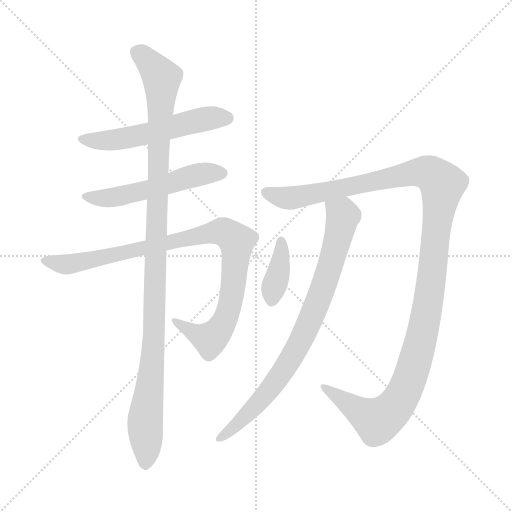
t = 0.00 s
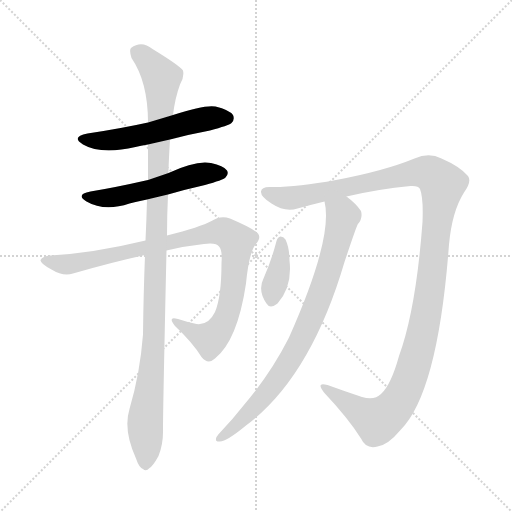
t = 1.40 s
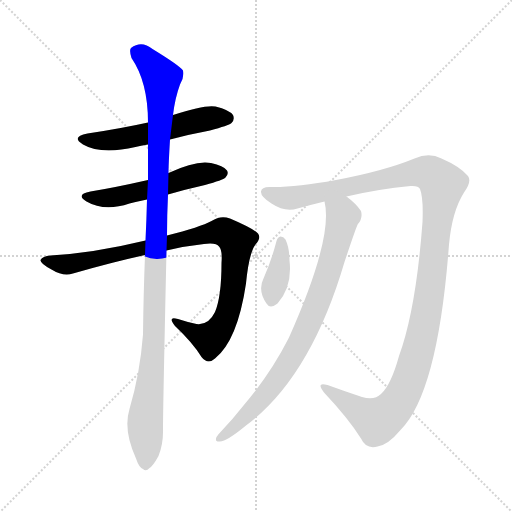
t = 2.79 s
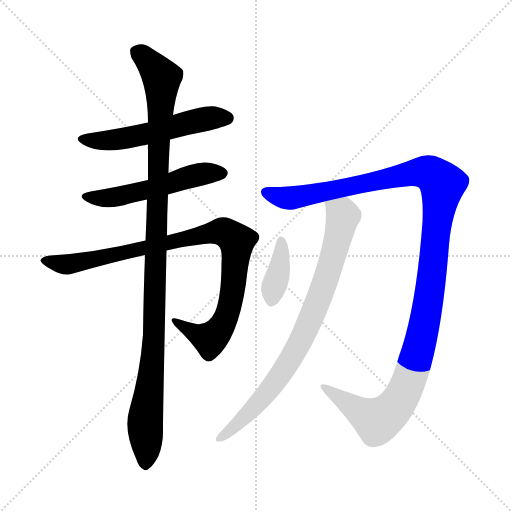
t = 4.19 s
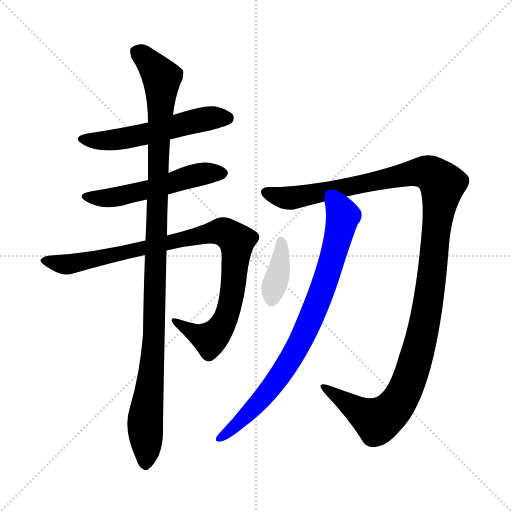
t = 5.58 s
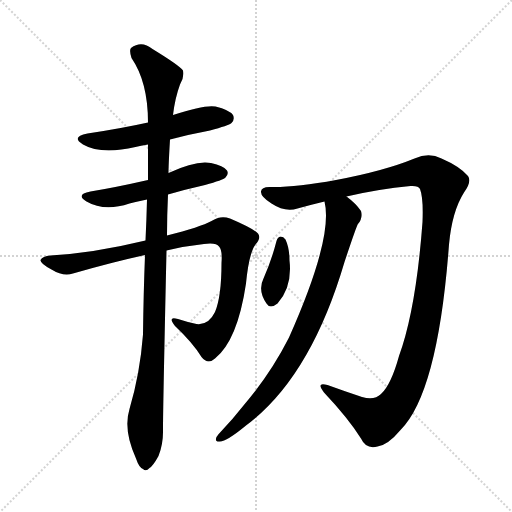
t = 6.98 s

The animated SVG that drew these frames (rendered in a browser with its animation timeline set to each time). Animation: 7 CSS @keyframes rules; one cycle of 6.98 s.

<svg version="1.1" viewBox="0 0 1024 1024" xmlns="http://www.w3.org/2000/svg">
  <g stroke="lightgray" stroke-dasharray="1,1" stroke-width="1" transform="scale(4, 4)">
    <line x1="0" y1="0" x2="256" y2="256"></line>
    <line x1="256" y1="0" x2="0" y2="256"></line>
    <line x1="128" y1="0" x2="128" y2="256"></line>
    <line x1="0" y1="128" x2="256" y2="128"></line>
  </g>
<g transform="scale(1, -1) translate(0, -900)">
   <style type="text/css">
    @keyframes keyframes0 {
      from {
       stroke: blue;
       stroke-dashoffset: 547;
       stroke-width: 128;
       }
       64% {
       animation-timing-function: step-end;
       stroke: blue;
       stroke-dashoffset: 0;
       stroke-width: 128;
       }
       to {
       stroke: black;
       stroke-width: 1024;
       }
       }
       #make-me-a-hanzi-animation-0 {
         animation: keyframes0 0.695150s both;
         animation-delay: 0.000000s;
         animation-timing-function: linear;
       }
    @keyframes keyframes1 {
      from {
       stroke: blue;
       stroke-dashoffset: 531;
       stroke-width: 128;
       }
       63% {
       animation-timing-function: step-end;
       stroke: blue;
       stroke-dashoffset: 0;
       stroke-width: 128;
       }
       to {
       stroke: black;
       stroke-width: 1024;
       }
       }
       #make-me-a-hanzi-animation-1 {
         animation: keyframes1 0.682129s both;
         animation-delay: 0.695150s;
         animation-timing-function: linear;
       }
    @keyframes keyframes2 {
      from {
       stroke: blue;
       stroke-dashoffset: 931;
       stroke-width: 128;
       }
       75% {
       animation-timing-function: step-end;
       stroke: blue;
       stroke-dashoffset: 0;
       stroke-width: 128;
       }
       to {
       stroke: black;
       stroke-width: 1024;
       }
       }
       #make-me-a-hanzi-animation-2 {
         animation: keyframes2 1.007650s both;
         animation-delay: 1.377279s;
         animation-timing-function: linear;
       }
    @keyframes keyframes3 {
      from {
       stroke: blue;
       stroke-dashoffset: 1099;
       stroke-width: 128;
       }
       78% {
       animation-timing-function: step-end;
       stroke: blue;
       stroke-dashoffset: 0;
       stroke-width: 128;
       }
       to {
       stroke: black;
       stroke-width: 1024;
       }
       }
       #make-me-a-hanzi-animation-3 {
         animation: keyframes3 1.144368s both;
         animation-delay: 2.384928s;
         animation-timing-function: linear;
       }
    @keyframes keyframes4 {
      from {
       stroke: blue;
       stroke-dashoffset: 1251;
       stroke-width: 128;
       }
       80% {
       animation-timing-function: step-end;
       stroke: blue;
       stroke-dashoffset: 0;
       stroke-width: 128;
       }
       to {
       stroke: black;
       stroke-width: 1024;
       }
       }
       #make-me-a-hanzi-animation-4 {
         animation: keyframes4 1.268066s both;
         animation-delay: 3.529297s;
         animation-timing-function: linear;
       }
    @keyframes keyframes5 {
      from {
       stroke: blue;
       stroke-dashoffset: 812;
       stroke-width: 128;
       }
       73% {
       animation-timing-function: step-end;
       stroke: blue;
       stroke-dashoffset: 0;
       stroke-width: 128;
       }
       to {
       stroke: black;
       stroke-width: 1024;
       }
       }
       #make-me-a-hanzi-animation-5 {
         animation: keyframes5 0.910807s both;
         animation-delay: 4.797363s;
         animation-timing-function: linear;
       }
    @keyframes keyframes6 {
      from {
       stroke: blue;
       stroke-dashoffset: 376;
       stroke-width: 128;
       }
       55% {
       animation-timing-function: step-end;
       stroke: blue;
       stroke-dashoffset: 0;
       stroke-width: 128;
       }
       to {
       stroke: black;
       stroke-width: 1024;
       }
       }
       #make-me-a-hanzi-animation-6 {
         animation: keyframes6 0.555990s both;
         animation-delay: 5.708171s;
         animation-timing-function: linear;
       }
</style>
<path d="M 340.0 621.0 Q 377.0 631.0 420.0 639.0 Q 457.0 649.0 463.0 654.0 Q 470.0 661.0 466.0 670.0 Q 459.0 680.0 431.0 687.0 Q 410.0 691.0 346.0 670.0 L 296.0 655.0 Q 242.0 643.0 175.0 633.0 Q 141.0 626.0 166.0 611.0 Q 202.0 590.0 271.0 606.0 Q 281.0 609.0 296.0 611.0 L 340.0 621.0 Z" fill="lightgray"></path> 
<path d="M 336.0 511.0 Q 370.0 521.0 410.0 530.0 Q 446.0 540.0 451.0 545.0 Q 458.0 552.0 454.0 559.0 Q 447.0 569.0 422.0 574.0 Q 392.0 580.0 337.0 554.0 L 296.0 540.0 Q 230.0 525.0 181.0 517.0 Q 150.0 511.0 173.0 497.0 Q 209.0 476.0 259.0 493.0 Q 275.0 497.0 294.0 501.0 L 336.0 511.0 Z" fill="lightgray"></path> 
<path d="M 333.0 399.0 Q 370.0 408.0 408.0 412.0 Q 433.0 415.0 438.0 407.0 Q 445.0 400.0 443.0 374.0 Q 443.0 307.0 430.0 276.0 Q 417.0 249.0 393.0 252.0 Q 374.0 256.0 356.0 262.0 Q 334.0 269.0 350.0 248.0 Q 386.0 214.0 403.0 186.0 Q 416.0 170.0 430.0 183.0 Q 475.0 219.0 492.0 333.0 Q 498.0 394.0 511.0 411.0 Q 523.0 424.0 516.0 433.0 Q 507.0 443.0 460.0 463.0 Q 441.0 470.0 423.0 458.0 Q 401.0 446.0 334.0 429.0 L 291.0 419.0 Q 188.0 394.0 101.0 389.0 Q 85.0 388.0 81.0 380.0 Q 80.0 373.0 103.0 361.0 Q 127.0 346.0 146.0 353.0 Q 222.0 375.0 290.0 390.0 L 333.0 399.0 Z" fill="lightgray"></path> 
<path d="M 259.0 82.0 Q 246.0 40.0 272.0 -17.0 Q 278.0 -35.0 286.0 -38.0 Q 292.0 -44.0 299.0 -36.0 Q 306.0 -32.0 317.0 -12.0 Q 327.0 13.0 326.0 43.0 Q 326.0 85.0 333.0 399.0 L 334.0 429.0 Q 334.0 469.0 336.0 511.0 L 337.0 554.0 Q 337.0 570.0 340.0 621.0 L 346.0 670.0 Q 350.0 704.0 360.0 731.0 Q 369.0 746.0 366.0 759.0 Q 359.0 769.0 305.0 802.0 Q 283.0 820.0 262.0 804.0 Q 258.0 800.0 263.0 784.0 Q 296.0 736.0 296.0 655.0 L 296.0 611.0 Q 296.0 578.0 296.0 540.0 L 294.0 501.0 Q 293.0 461.0 291.0 419.0 L 290.0 390.0 Q 287.0 314.0 286.0 231.0 Q 280.0 153.0 259.0 82.0 Z" fill="lightgray"></path> 
<path d="M 693.0 507.0 Q 757.0 522.0 821.0 528.0 Q 837.0 529.0 840.0 522.0 Q 847.0 504.0 845.0 456.0 Q 832.0 281.0 798.0 188.0 Q 782.0 130.0 762.0 112.0 Q 749.0 99.0 724.0 106.0 Q 688.0 118.0 655.0 130.0 Q 631.0 137.0 648.0 115.0 Q 697.0 63.0 722.0 23.0 Q 732.0 1.0 755.0 7.0 Q 776.0 10.0 801.0 40.0 Q 876.0 115.0 898.0 411.0 Q 904.0 477.0 928.0 515.0 Q 944.0 537.0 936.0 548.0 Q 920.0 567.0 883.0 583.0 Q 858.0 596.0 829.0 583.0 Q 768.0 558.0 672.0 540.0 Q 590.0 525.0 542.0 526.0 Q 523.0 527.0 522.0 517.0 Q 521.0 507.0 543.0 493.0 Q 570.0 475.0 595.0 483.0 Q 620.0 490.0 649.0 497.0 L 693.0 507.0 Z" fill="lightgray"></path> 
<path d="M 649.0 497.0 Q 667.0 425.0 578.0 225.0 Q 541.0 152.0 487.0 89.0 Q 465.0 61.0 442.0 37.0 Q 436.0 31.0 433.0 26.0 Q 429.0 16.0 439.0 17.0 Q 452.0 16.0 492.0 49.0 Q 621.0 145.0 689.0 376.0 Q 714.0 451.0 716.0 452.0 Q 726.0 464.0 722.0 478.0 Q 712.0 493.0 693.0 507.0 C 670.0 526.0 644.0 527.0 649.0 497.0 Z" fill="lightgray"></path> 
<path d="M 553.0 418.0 Q 543.0 379.0 527.0 343.0 Q 515.0 319.0 533.0 293.0 Q 540.0 281.0 555.0 293.0 Q 585.0 327.0 579.0 379.0 Q 579.0 404.0 571.0 421.0 Q 567.0 427.0 561.0 427.0 Q 555.0 426.0 553.0 418.0 Z" fill="lightgray"></path> 
      <clipPath id="make-me-a-hanzi-clip-0">
      <path d="M 340.0 621.0 Q 377.0 631.0 420.0 639.0 Q 457.0 649.0 463.0 654.0 Q 470.0 661.0 466.0 670.0 Q 459.0 680.0 431.0 687.0 Q 410.0 691.0 346.0 670.0 L 296.0 655.0 Q 242.0 643.0 175.0 633.0 Q 141.0 626.0 166.0 611.0 Q 202.0 590.0 271.0 606.0 Q 281.0 609.0 296.0 611.0 L 340.0 621.0 Z" fill="lightgray"></path>
      </clipPath>
      <path clip-path="url(#make-me-a-hanzi-clip-0)" d="M 168.0 623.0 L 199.0 618.0 L 240.0 621.0 L 380.0 656.0 L 454.0 664.0 " fill="none" id="make-me-a-hanzi-animation-0" stroke-dasharray="419 838" stroke-linecap="round"></path>

      <clipPath id="make-me-a-hanzi-clip-1">
      <path d="M 336.0 511.0 Q 370.0 521.0 410.0 530.0 Q 446.0 540.0 451.0 545.0 Q 458.0 552.0 454.0 559.0 Q 447.0 569.0 422.0 574.0 Q 392.0 580.0 337.0 554.0 L 296.0 540.0 Q 230.0 525.0 181.0 517.0 Q 150.0 511.0 173.0 497.0 Q 209.0 476.0 259.0 493.0 Q 275.0 497.0 294.0 501.0 L 336.0 511.0 Z" fill="lightgray"></path>
      </clipPath>
      <path clip-path="url(#make-me-a-hanzi-clip-1)" d="M 175.0 508.0 L 196.0 503.0 L 231.0 506.0 L 406.0 553.0 L 443.0 554.0 " fill="none" id="make-me-a-hanzi-animation-1" stroke-dasharray="403 806" stroke-linecap="round"></path>

      <clipPath id="make-me-a-hanzi-clip-2">
      <path d="M 333.0 399.0 Q 370.0 408.0 408.0 412.0 Q 433.0 415.0 438.0 407.0 Q 445.0 400.0 443.0 374.0 Q 443.0 307.0 430.0 276.0 Q 417.0 249.0 393.0 252.0 Q 374.0 256.0 356.0 262.0 Q 334.0 269.0 350.0 248.0 Q 386.0 214.0 403.0 186.0 Q 416.0 170.0 430.0 183.0 Q 475.0 219.0 492.0 333.0 Q 498.0 394.0 511.0 411.0 Q 523.0 424.0 516.0 433.0 Q 507.0 443.0 460.0 463.0 Q 441.0 470.0 423.0 458.0 Q 401.0 446.0 334.0 429.0 L 291.0 419.0 Q 188.0 394.0 101.0 389.0 Q 85.0 388.0 81.0 380.0 Q 80.0 373.0 103.0 361.0 Q 127.0 346.0 146.0 353.0 Q 222.0 375.0 290.0 390.0 L 333.0 399.0 Z" fill="lightgray"></path>
      </clipPath>
      <path clip-path="url(#make-me-a-hanzi-clip-2)" d="M 88.0 379.0 L 137.0 372.0 L 429.0 435.0 L 459.0 431.0 L 473.0 418.0 L 473.0 397.0 L 464.0 308.0 L 444.0 249.0 L 420.0 221.0 L 360.0 252.0 " fill="none" id="make-me-a-hanzi-animation-2" stroke-dasharray="803 1606" stroke-linecap="round"></path>

      <clipPath id="make-me-a-hanzi-clip-3">
      <path d="M 259.0 82.0 Q 246.0 40.0 272.0 -17.0 Q 278.0 -35.0 286.0 -38.0 Q 292.0 -44.0 299.0 -36.0 Q 306.0 -32.0 317.0 -12.0 Q 327.0 13.0 326.0 43.0 Q 326.0 85.0 333.0 399.0 L 334.0 429.0 Q 334.0 469.0 336.0 511.0 L 337.0 554.0 Q 337.0 570.0 340.0 621.0 L 346.0 670.0 Q 350.0 704.0 360.0 731.0 Q 369.0 746.0 366.0 759.0 Q 359.0 769.0 305.0 802.0 Q 283.0 820.0 262.0 804.0 Q 258.0 800.0 263.0 784.0 Q 296.0 736.0 296.0 655.0 L 296.0 611.0 Q 296.0 578.0 296.0 540.0 L 294.0 501.0 Q 293.0 461.0 291.0 419.0 L 290.0 390.0 Q 287.0 314.0 286.0 231.0 Q 280.0 153.0 259.0 82.0 Z" fill="lightgray"></path>
      </clipPath>
      <path clip-path="url(#make-me-a-hanzi-clip-3)" d="M 274.0 797.0 L 301.0 774.0 L 323.0 744.0 L 310.0 265.0 L 290.0 56.0 L 291.0 -25.0 " fill="none" id="make-me-a-hanzi-animation-3" stroke-dasharray="971 1942" stroke-linecap="round"></path>

      <clipPath id="make-me-a-hanzi-clip-4">
      <path d="M 693.0 507.0 Q 757.0 522.0 821.0 528.0 Q 837.0 529.0 840.0 522.0 Q 847.0 504.0 845.0 456.0 Q 832.0 281.0 798.0 188.0 Q 782.0 130.0 762.0 112.0 Q 749.0 99.0 724.0 106.0 Q 688.0 118.0 655.0 130.0 Q 631.0 137.0 648.0 115.0 Q 697.0 63.0 722.0 23.0 Q 732.0 1.0 755.0 7.0 Q 776.0 10.0 801.0 40.0 Q 876.0 115.0 898.0 411.0 Q 904.0 477.0 928.0 515.0 Q 944.0 537.0 936.0 548.0 Q 920.0 567.0 883.0 583.0 Q 858.0 596.0 829.0 583.0 Q 768.0 558.0 672.0 540.0 Q 590.0 525.0 542.0 526.0 Q 523.0 527.0 522.0 517.0 Q 521.0 507.0 543.0 493.0 Q 570.0 475.0 595.0 483.0 Q 620.0 490.0 649.0 497.0 L 693.0 507.0 Z" fill="lightgray"></path>
      </clipPath>
      <path clip-path="url(#make-me-a-hanzi-clip-4)" d="M 532.0 515.0 L 569.0 504.0 L 596.0 506.0 L 846.0 556.0 L 875.0 543.0 L 885.0 530.0 L 853.0 272.0 L 825.0 158.0 L 801.0 102.0 L 785.0 80.0 L 753.0 60.0 L 648.0 124.0 " fill="none" id="make-me-a-hanzi-animation-4" stroke-dasharray="1123 2246" stroke-linecap="round"></path>

      <clipPath id="make-me-a-hanzi-clip-5">
      <path d="M 649.0 497.0 Q 667.0 425.0 578.0 225.0 Q 541.0 152.0 487.0 89.0 Q 465.0 61.0 442.0 37.0 Q 436.0 31.0 433.0 26.0 Q 429.0 16.0 439.0 17.0 Q 452.0 16.0 492.0 49.0 Q 621.0 145.0 689.0 376.0 Q 714.0 451.0 716.0 452.0 Q 726.0 464.0 722.0 478.0 Q 712.0 493.0 693.0 507.0 C 670.0 526.0 644.0 527.0 649.0 497.0 Z" fill="lightgray"></path>
      </clipPath>
      <path clip-path="url(#make-me-a-hanzi-clip-5)" d="M 657.0 494.0 L 686.0 467.0 L 657.0 355.0 L 619.0 255.0 L 583.0 184.0 L 542.0 124.0 L 476.0 51.0 L 442.0 25.0 " fill="none" id="make-me-a-hanzi-animation-5" stroke-dasharray="684 1368" stroke-linecap="round"></path>

      <clipPath id="make-me-a-hanzi-clip-6">
      <path d="M 553.0 418.0 Q 543.0 379.0 527.0 343.0 Q 515.0 319.0 533.0 293.0 Q 540.0 281.0 555.0 293.0 Q 585.0 327.0 579.0 379.0 Q 579.0 404.0 571.0 421.0 Q 567.0 427.0 561.0 427.0 Q 555.0 426.0 553.0 418.0 Z" fill="lightgray"></path>
      </clipPath>
      <path clip-path="url(#make-me-a-hanzi-clip-6)" d="M 562.0 418.0 L 560.0 369.0 L 544.0 300.0 " fill="none" id="make-me-a-hanzi-animation-6" stroke-dasharray="248 496" stroke-linecap="round"></path>

</g>
</svg>
